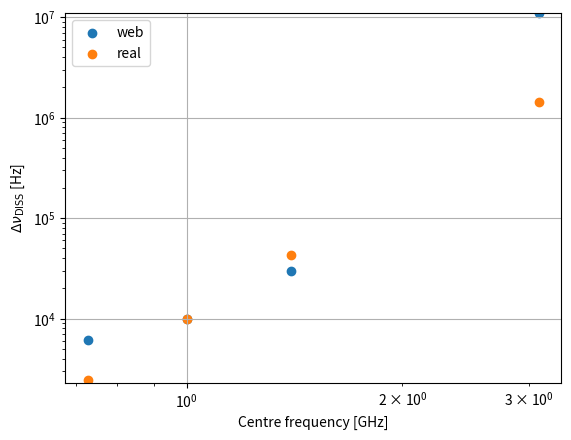

The script that saved this image:
# coding: utf-8

import matplotlib.pyplot as plt

freqs = [0.728, 1.0, 1.4, 3.1]
web = [6.18e3, 9.81e3, 0.03e6, 10.92e6]
real = [2.42e3, 9.81e3, 43.12e3, 1.42e6]

fig = plt.figure()
ax = fig.add_subplot(111)
ax.scatter(freqs, web, label="web")
ax.scatter(freqs, real, label="real")
ax.legend()
ax.set_yscale("log")
ax.set_xscale("log")
ax.grid()
ax.set_xlabel("Centre frequency [GHz]")
ax.set_ylabel(r"$\Delta \nu_\mathrm{DISS}$ [Hz]")
ax.set_ylim(2.3e3, 11e6)
ax.legend(loc="upper left")

plt.savefig("NE2001_comparison.png", dpi=200, bbox_inches="tight")

plt.show()
